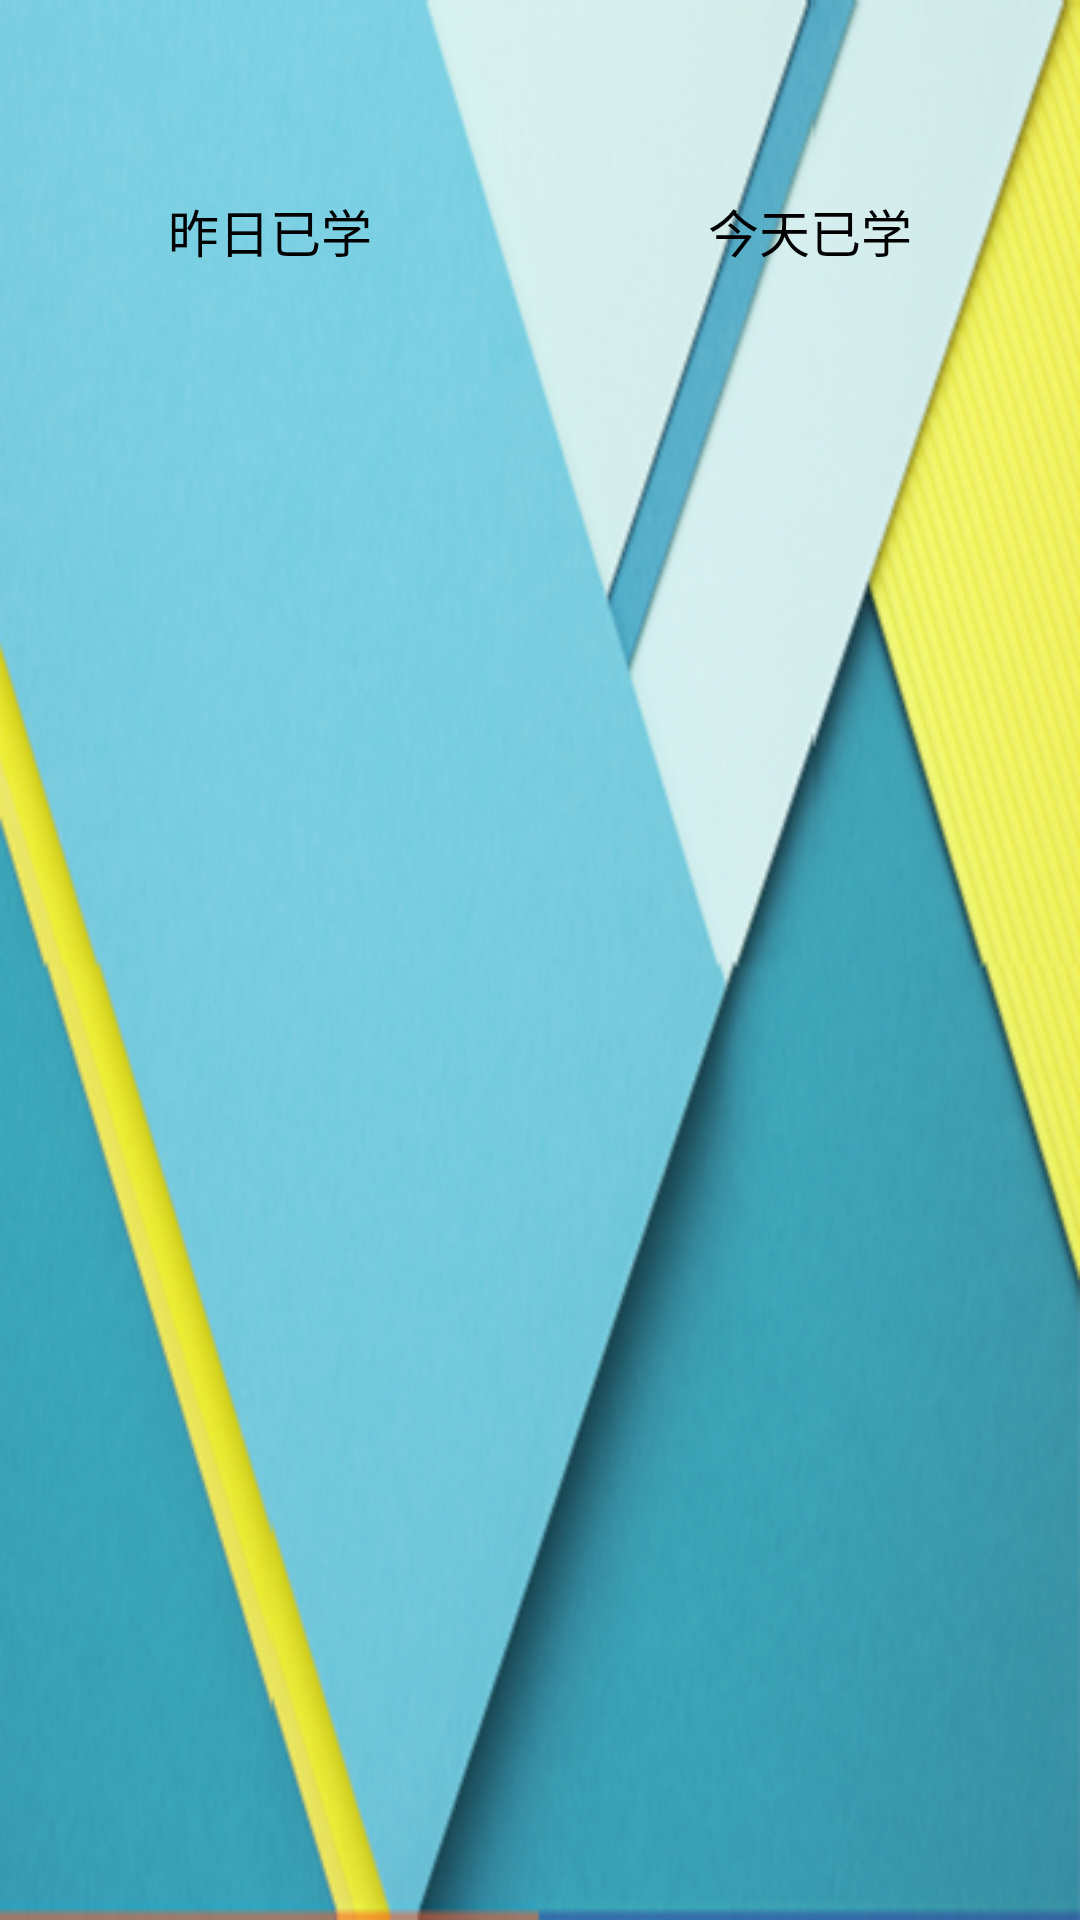

Produce the Android XML layout that renders to this screen, including the resource entries it uses.
<!-- AndroidManifest.xml: fallback theme Theme.MaterialComponents.DayNight.NoActionBar -->
<!-- res/layout/view_dict_type.xml -->
<?xml version="1.0" encoding="utf-8"?>
<LinearLayout xmlns:android="http://schemas.android.com/apk/res/android"
    android:layout_width="fill_parent"
    android:id="@+id/rootLayout"
    android:background="@drawable/dict_home_head"
    android:layout_height="wrap_content"
    android:orientation="vertical">

        <LinearLayout
            android:layout_width="match_parent"
            android:layout_height="wrap_content"
            android:id="@+id/msgLayout"
            android:orientation="vertical"
            >

                <TextView
                    android:layout_width="match_parent"
                    android:layout_height="wrap_content"
                    android:lines="1"
                    android:id="@+id/tvCount"
                    android:textSize="17sp"
                    android:ellipsize="end"
                    android:gravity="left|center_vertical"
                    android:textColor="@color/black"
                    android:layout_marginBottom="5dp"
                    android:layout_gravity="center_horizontal"/>

                <TextView
                    android:id="@+id/tvLearn"
                    android:layout_width="match_parent"
                    android:layout_height="wrap_content"
                    android:lines="1"
                    android:textSize="16sp"
                    android:ellipsize="end"
                    android:gravity="left|center_vertical"
                    android:layout_marginBottom="5dp"
                    android:layout_gravity="center_horizontal"
                    />

        </LinearLayout>


        <LinearLayout
            android:layout_width="match_parent"
            android:layout_height="wrap_content"
            android:layout_marginTop="10dp"
            android:orientation="horizontal"
            >
                <LinearLayout
                    android:layout_width="match_parent"
                    android:orientation="vertical"
                    android:layout_weight="1"
                    android:id="@+id/yesdayLayout"
                    android:layout_height="match_parent">

                        <TextView
                            android:layout_width="match_parent"
                            android:layout_height="wrap_content"
                            android:lines="1"
                            android:id="@+id/tvYestoday"
                            android:textSize="17sp"
                            android:text="@string/yesday_book"
                            android:ellipsize="end"
                            android:gravity="center"
                            android:textColor="@color/black"
                            android:layout_gravity="center_horizontal"/>

                        <TextView
                            android:id="@+id/unlearn"
                            android:layout_width="match_parent"
                            android:layout_height="wrap_content"
                            android:lines="1"
                            android:textSize="16sp"
                            android:ellipsize="end"
                            android:gravity="center"
                            android:layout_gravity="center_horizontal"
                             />
                </LinearLayout>
                <LinearLayout
                    android:layout_width="match_parent"
                    android:orientation="vertical"
                    android:layout_weight="1"
                    android:id="@+id/todayLayout"
                    android:layout_height="match_parent">

                        <TextView
                            android:layout_width="match_parent"
                            android:layout_height="wrap_content"
                            android:lines="1"
                            android:textSize="17sp"
                            android:id="@+id/tvToday"
                            android:text="@string/today_staduy"
                            android:textColor="@color/black"
                            android:ellipsize="end"
                            android:gravity="center"
                            android:layout_marginBottom="5dp"
                            android:layout_gravity="center_horizontal" />

                        <TextView
                            android:id="@+id/today"
                            android:layout_width="match_parent"
                            android:layout_height="wrap_content"
                            android:lines="1"
                            android:textSize="16sp"
                            android:ellipsize="end"
                            android:gravity="center"
                            android:layout_marginBottom="5dp"
                            android:layout_gravity="center_horizontal"
                             />
                </LinearLayout>
        </LinearLayout>


</LinearLayout>
<!-- resources referenced by this layout -->
<resources>
  <color name="black">#000</color>
  <!-- drawable dict_home_head: png bitmap (drawable-hdpi, 140701 bytes) -->
  <string name="today_staduy">今天已学</string>
  <string name="yesday_book">昨日已学</string>
</resources>
